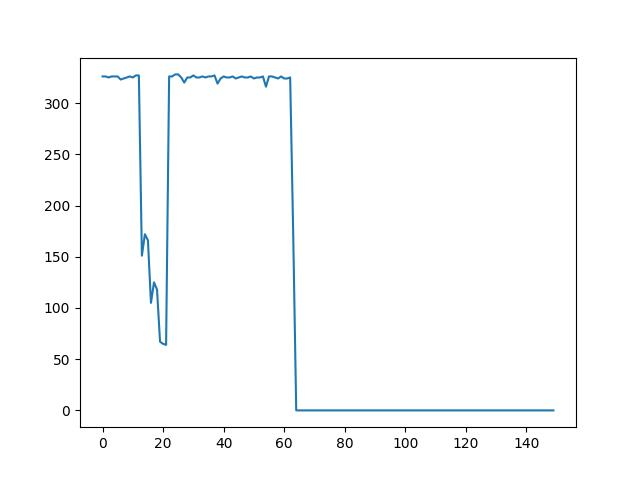

The file beside this chart, header and first rows:
Times, Throughput, Cancel, Recover
1, 332, false, true
1, 325, false, true
1, 328, false, true
1, 327, false, true
1, 328, false, true
1, 326, false, true
1, 326, false, true
1, 325, false, true
1, 326, false, true
1, 326, false, true
1, 326, false, true
1, 323, false, true
1, 324, false, true
1, 325, false, true
1, 326, false, true
1, 325, false, true
1, 327, false, true
1, 327, false, true
1, 151, false, false
1, 172, false, false
1, 166, false, false
1, 105, false, false
1, 125, false, false
1, 118, false, false
1, 67, false, false
1, 65, false, false
1, 64, true, false
1, 326, false, true
1, 326, false, true
1, 328, false, true
1, 328, false, true
1, 325, false, true
1, 320, false, true
1, 325, false, true
1, 325, false, true
1, 327, false, true
1, 325, false, true
1, 325, false, true
1, 326, false, true
1, 325, false, true
1, 326, false, true
1, 326, false, true
1, 327, false, true
1, 319, false, true
1, 324, false, true
1, 326, false, true
1, 325, false, true
1, 325, false, true
1, 326, false, true
1, 324, false, true
1, 325, false, true
1, 326, false, true
1, 325, false, true
1, 325, false, true
1, 326, false, true
1, 324, false, true
1, 325, false, true
1, 325, false, true
1, 326, false, true
1, 316, false, true
... 96 more rows
